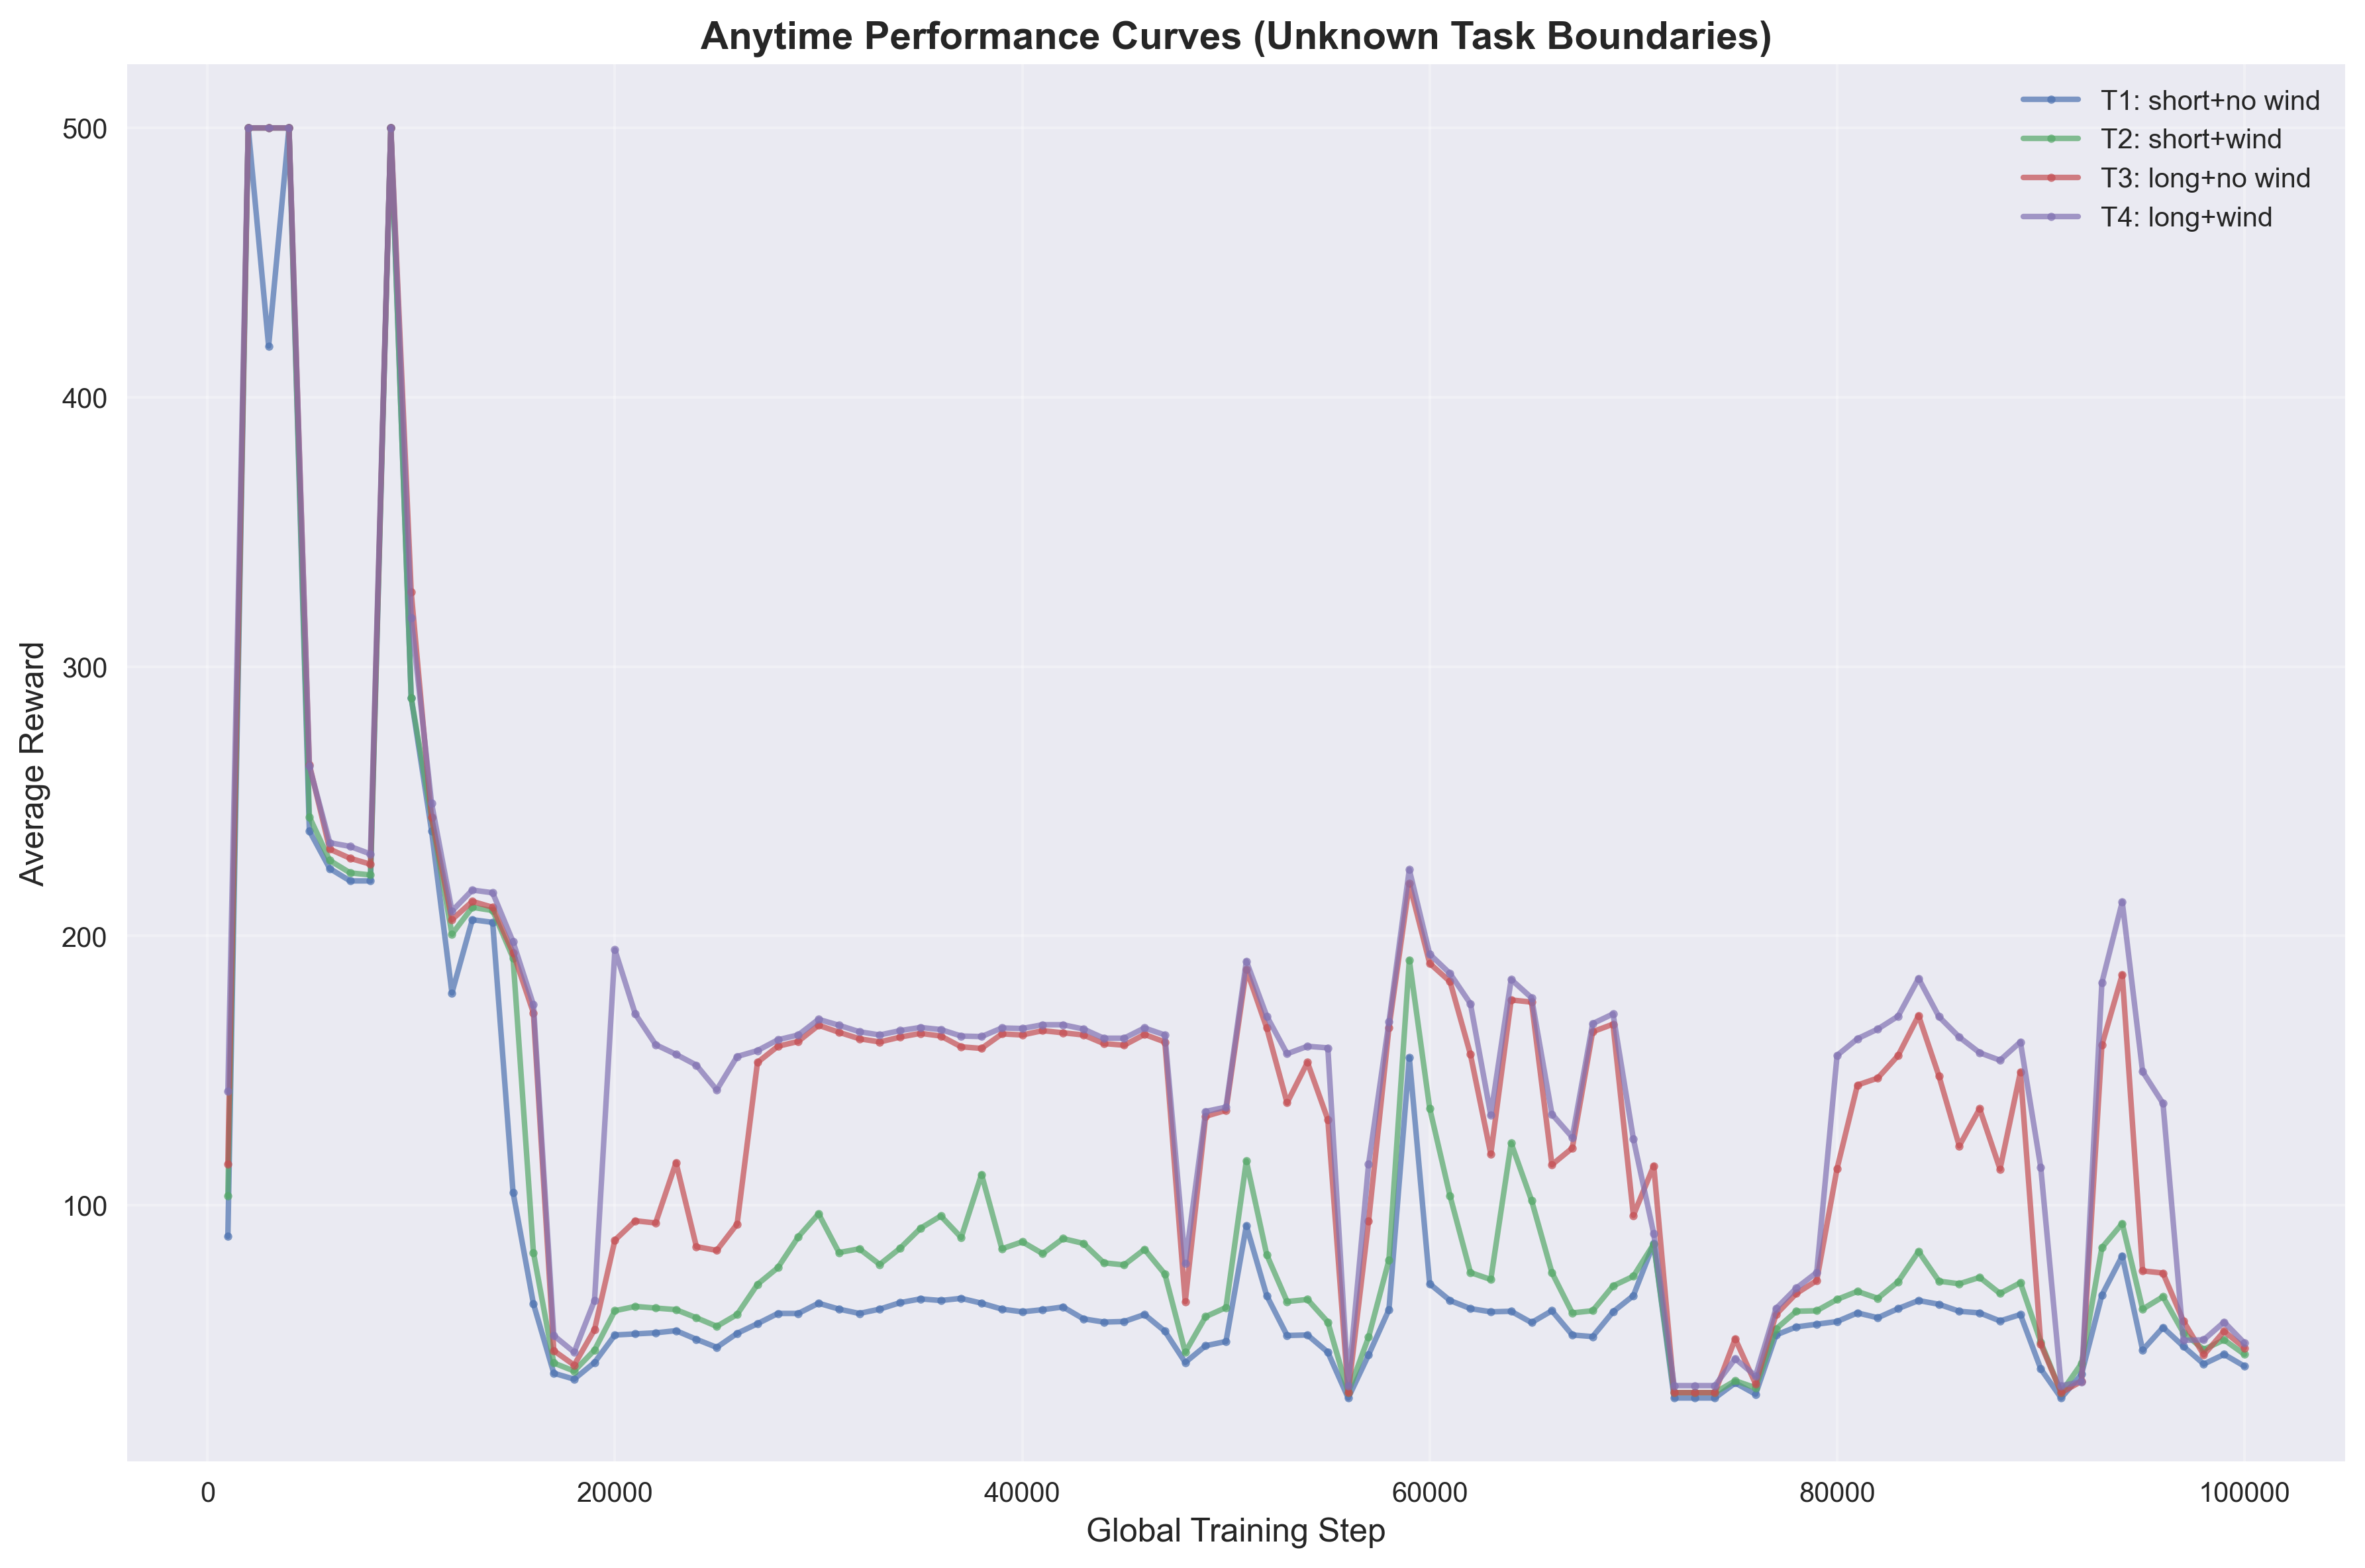

Source data for this figure (header and first rows):
task_id, task_name, global_step, average_reward
1, T1: short+no wind, 1000, 88.4
1, T1: short+no wind, 2000, 500.0
1, T1: short+no wind, 3000, 419.0
1, T1: short+no wind, 4000, 500.0
1, T1: short+no wind, 5000, 239.0
1, T1: short+no wind, 6000, 225.0
1, T1: short+no wind, 7000, 220.4
1, T1: short+no wind, 8000, 220.4
1, T1: short+no wind, 9000, 500.0
1, T1: short+no wind, 10000, 288.4
1, T1: short+no wind, 11000, 239.0
1, T1: short+no wind, 12000, 178.8
1, T1: short+no wind, 13000, 206.0
1, T1: short+no wind, 14000, 205.0
1, T1: short+no wind, 15000, 104.8
1, T1: short+no wind, 16000, 63.4
1, T1: short+no wind, 17000, 37.6
1, T1: short+no wind, 18000, 35.4
1, T1: short+no wind, 19000, 41.6
1, T1: short+no wind, 20000, 51.8
1, T1: short+no wind, 21000, 52.2
1, T1: short+no wind, 22000, 52.6
1, T1: short+no wind, 23000, 53.4
1, T1: short+no wind, 24000, 50.2
1, T1: short+no wind, 25000, 47.2
1, T1: short+no wind, 26000, 52.4
1, T1: short+no wind, 27000, 56.0
1, T1: short+no wind, 28000, 59.8
1, T1: short+no wind, 29000, 59.8
1, T1: short+no wind, 30000, 63.6
1, T1: short+no wind, 31000, 61.4
1, T1: short+no wind, 32000, 59.8
1, T1: short+no wind, 33000, 61.4
1, T1: short+no wind, 34000, 63.8
1, T1: short+no wind, 35000, 65.2
1, T1: short+no wind, 36000, 64.6
1, T1: short+no wind, 37000, 65.4
1, T1: short+no wind, 38000, 63.6
1, T1: short+no wind, 39000, 61.4
1, T1: short+no wind, 40000, 60.4
1, T1: short+no wind, 41000, 61.2
1, T1: short+no wind, 42000, 62.2
1, T1: short+no wind, 43000, 57.8
1, T1: short+no wind, 44000, 56.6
1, T1: short+no wind, 45000, 56.8
1, T1: short+no wind, 46000, 59.4
1, T1: short+no wind, 47000, 53.2
1, T1: short+no wind, 48000, 41.6
1, T1: short+no wind, 49000, 47.8
1, T1: short+no wind, 50000, 49.4
1, T1: short+no wind, 51000, 92.4
1, T1: short+no wind, 52000, 66.4
1, T1: short+no wind, 53000, 51.6
1, T1: short+no wind, 54000, 51.8
1, T1: short+no wind, 55000, 45.4
1, T1: short+no wind, 56000, 28.4
1, T1: short+no wind, 57000, 44.4
1, T1: short+no wind, 58000, 61.2
1, T1: short+no wind, 59000, 154.8
1, T1: short+no wind, 60000, 70.8
... 340 more rows
